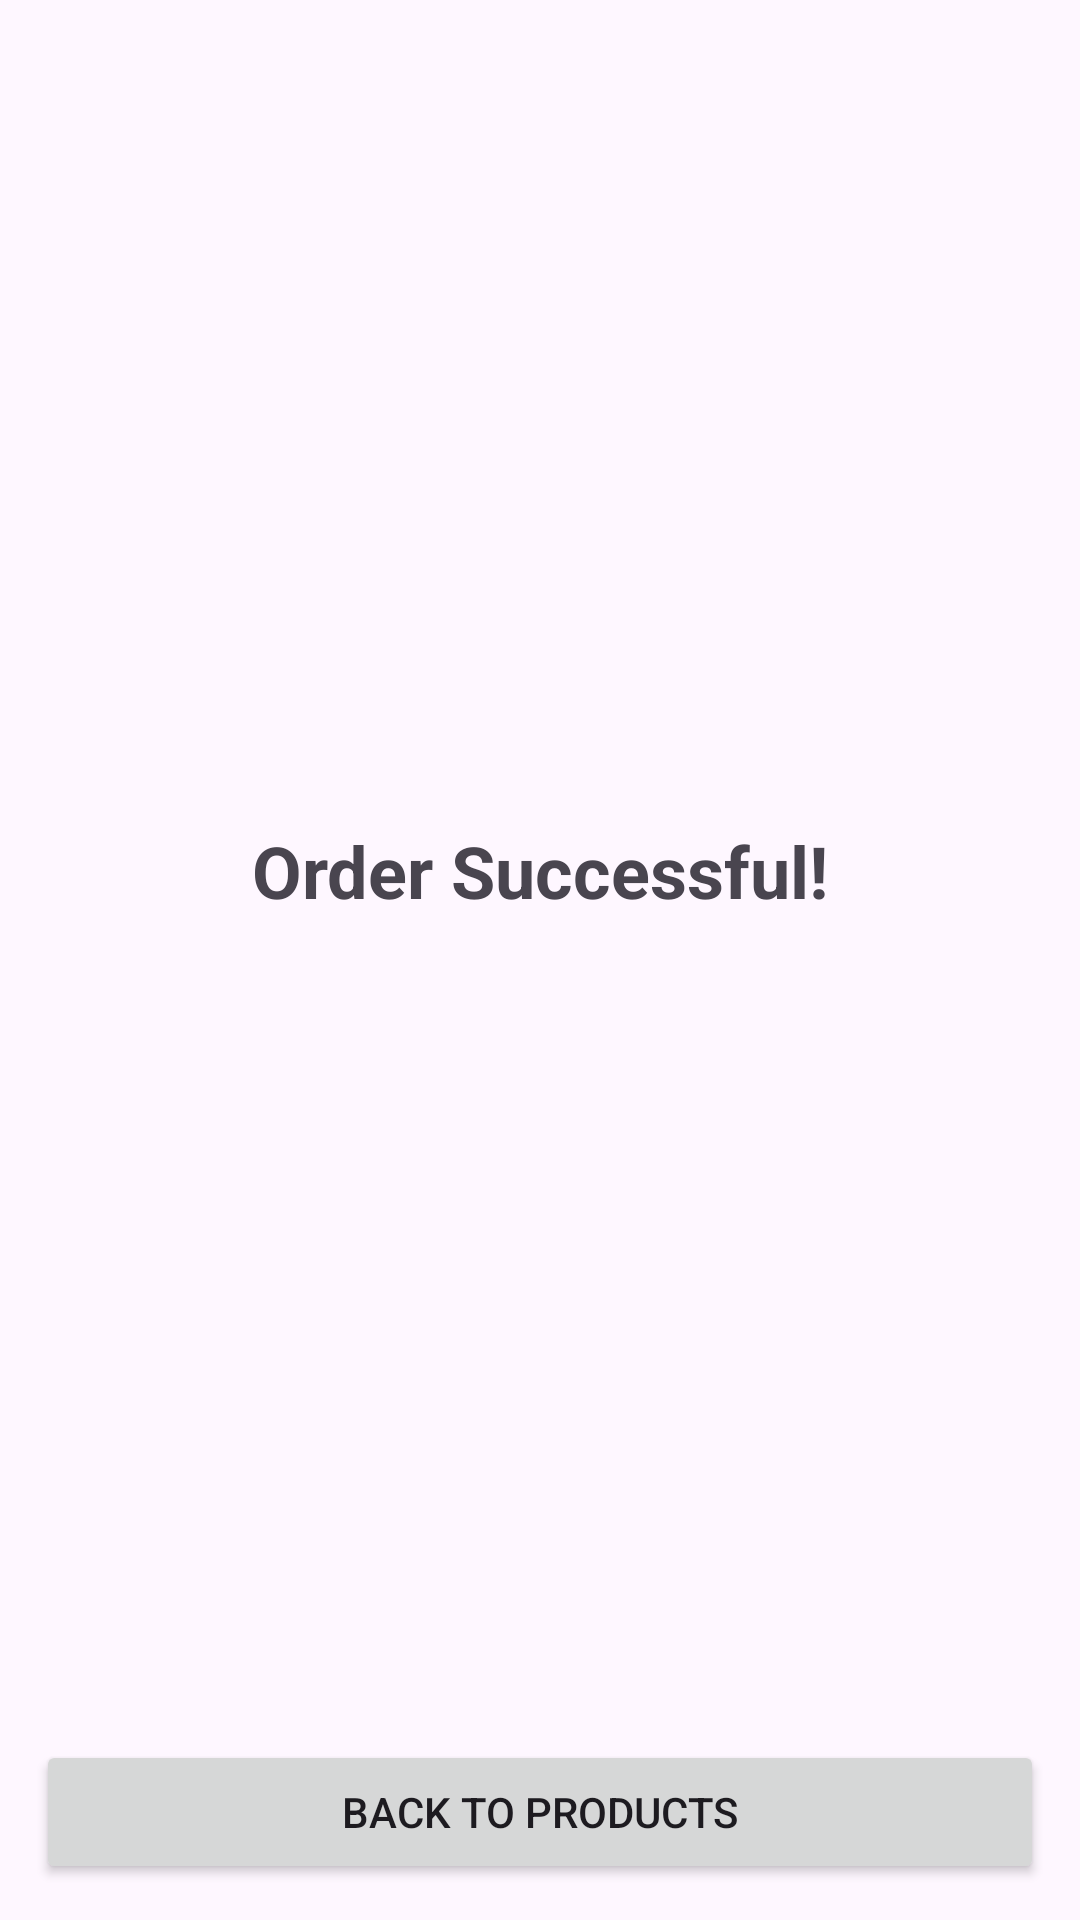

This screen was rendered from an Android layout file. Write that file and the resources it references.
<!-- AndroidManifest.xml: application theme Theme.ShoesRUs -->
<!-- res/layout/fragment_order_successful.xml -->
<?xml version="1.0" encoding="utf-8"?>
<androidx.constraintlayout.widget.ConstraintLayout xmlns:android="http://schemas.android.com/apk/res/android"
    xmlns:app="http://schemas.android.com/apk/res-auto"
    xmlns:tools="http://schemas.android.com/tools"
    android:layout_width="match_parent"
    android:layout_height="match_parent"
    android:background="@drawable/order_successful"
    tools:context=".screens.OrderSuccessfulFragment">


    <Button
        android:id="@+id/back_to_products_button"
        android:layout_width="0dp"
        android:layout_margin="12dp"
        android:layout_height="wrap_content"
        android:text="@string/back_to_products"
        app:layout_constraintBottom_toBottomOf="parent"
        app:layout_constraintEnd_toEndOf="parent"
        app:layout_constraintStart_toStartOf="parent" />

    <TextView
        android:id="@+id/textView"
        android:layout_width="wrap_content"
        android:layout_height="wrap_content"
        android:text="@string/order_successful"
        android:textSize="24sp"
        android:textStyle="bold"
        android:textColor="@color/teal_dark"
        app:layout_constraintBottom_toTopOf="@+id/back_to_products_button"
        app:layout_constraintEnd_toEndOf="parent"
        app:layout_constraintStart_toStartOf="parent"
        app:layout_constraintTop_toTopOf="parent" />
</androidx.constraintlayout.widget.ConstraintLayout>
<!-- resources referenced by this layout -->
<resources>
  <string name="back_to_products">Back to Products</string>
  <string name="order_successful">Order Successful!</string>
  <style name="Theme.ShoesRUs" parent="Base.Theme.ShoesRUs" />
  <style name="Base.Theme.ShoesRUs" parent="Theme.Material3.Light.NoActionBar">
          
          <item name="colorPrimary">@color/teal</item>
          <item name="colorPrimaryVariant">@color/teal_dark</item>
          <item name="colorOnPrimary">@color/white</item>
  
          
          <item name="colorAccent">@color/teal</item>
  
          
          <item name="android:statusBarColor">?attr/colorPrimaryVariant</item>
  
          
      </style>
  <!-- not gathered from this repository: default colours our renderer supplied (Android Studio template values) -->
  <color name="white">#FFFFFFFF</color>
</resources>
